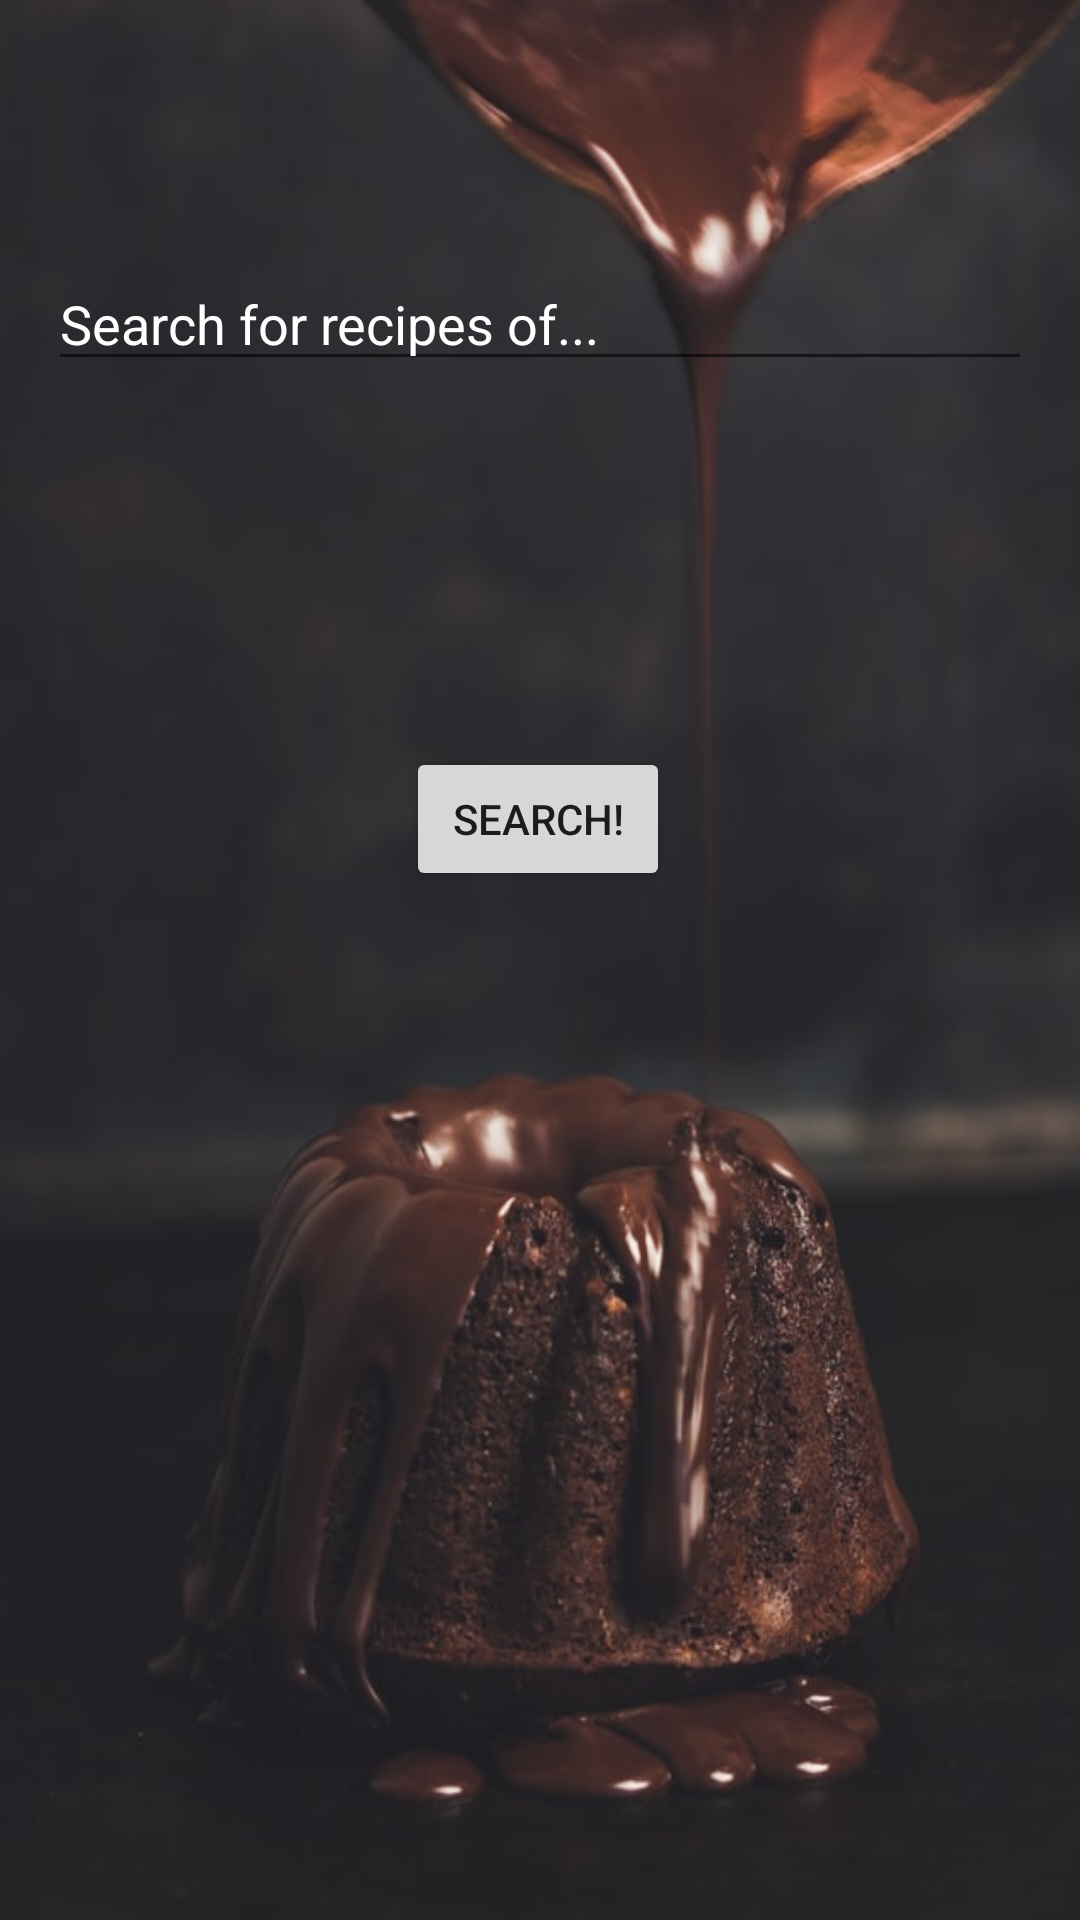

Here is an Android app screen rendered from its layout file. Give the layout XML and the strings, colors and styles it references.
<!-- AndroidManifest.xml: application theme AppTheme -->
<!-- res/layout/activity_main.xml -->
<?xml version="1.0" encoding="utf-8"?>
<android.support.constraint.ConstraintLayout xmlns:android="http://schemas.android.com/apk/res/android"
    xmlns:app="http://schemas.android.com/apk/res-auto"
    xmlns:tools="http://schemas.android.com/tools"
    android:layout_width="match_parent"
    android:layout_height="match_parent"
    android:background="@drawable/food1"
    tools:context="com.example.henry.myrecipeapp.MainActivity">

    <EditText
        android:id="@+id/searchEditText"
        android:layout_width="0dp"
        android:layout_height="wrap_content"
        android:layout_marginBottom="513dp"
        android:layout_marginEnd="16dp"
        android:layout_marginStart="16dp"
        android:layout_marginTop="136dp"
        android:ems="10"
        android:hint="Search for recipes of..."
        android:inputType="textPersonName"
        android:textColor="@android:color/background_light"
        android:textColorHint="@android:color/background_light"
        app:layout_constraintBottom_toBottomOf="parent"
        app:layout_constraintEnd_toEndOf="parent"
        app:layout_constraintHorizontal_bias="1.0"
        app:layout_constraintStart_toStartOf="parent"
        app:layout_constraintTop_toTopOf="parent"
        app:layout_constraintVertical_bias="1.0" />

    <Button
        android:id="@+id/searchButton"
        android:layout_width="wrap_content"
        android:layout_height="wrap_content"
        android:layout_marginBottom="343dp"
        android:layout_marginTop="122dp"
        android:onClick="searchRecipe"
        android:text="Search!"
        app:layout_constraintBottom_toBottomOf="parent"
        app:layout_constraintEnd_toEndOf="parent"
        app:layout_constraintHorizontal_bias="0.498"
        app:layout_constraintStart_toStartOf="parent"
        app:layout_constraintTop_toBottomOf="@+id/searchEditText"
        app:layout_constraintVertical_bias="0.0" />

    <ProgressBar
        android:id="@+id/progressBar"
        android:layout_width="wrap_content"
        android:layout_height="wrap_content"
        android:layout_marginBottom="38dp"
        android:layout_marginEnd="182dp"
        android:layout_marginStart="181dp"
        android:layout_marginTop="36dp"
        android:visibility="invisible"
        app:layout_constraintBottom_toTopOf="@+id/searchButton"
        app:layout_constraintEnd_toEndOf="parent"
        app:layout_constraintStart_toStartOf="parent"
        app:layout_constraintTop_toBottomOf="@+id/searchEditText" />
</android.support.constraint.ConstraintLayout>
<!-- resources referenced by this layout -->
<resources>
  <!-- drawable food1: png bitmap (drawable, 44713 bytes) -->
  <style name="AppTheme" parent="Theme.AppCompat.Light.NoActionBar">
          
          <item name="colorPrimary">@color/colorPrimary</item>
          <item name="colorPrimaryDark">@color/colorPrimaryDark</item>
          <item name="colorAccent">@color/colorPrimaryDark</item>
          <item name="android:statusBarColor">@android:color/black</item>
      </style>
  <color name="colorPrimary">#000000</color>
  <color name="colorPrimaryDark">#303F9F</color>
</resources>
